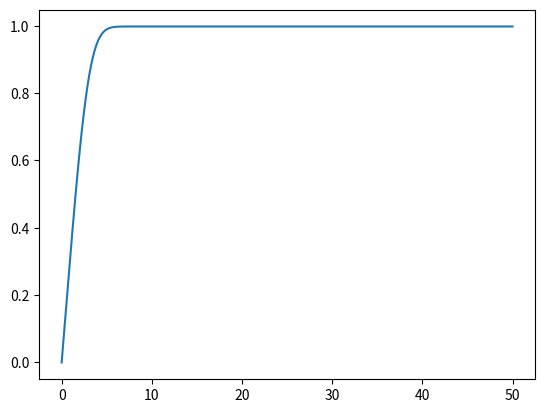

Generate this figure with matplotlib:
# Librairies
import numpy as np
from scipy.integrate import odeint
import matplotlib.pyplot as plt

# Définition du vecteur x
x0 = 0.0
xmax = 50.0 # Modifiable (par défaut 50.0)
dx = 0.001
x = np.arange(x0, xmax, dx)  

# Conditions initiales
CondInit = np.array([0.0,0.0,0.331]) # Shooting sur la troisième : valeur optimale 0.331

# Définition du système différentiel
def Blasius(CondInit,t):
    g1 = CondInit[1]
    g2 = CondInit[2]
    g3 = -0.5*CondInit[0]*CondInit[2]
    return np.array([g1, g2, g3])

# Intégration du système
g = odeint(Blasius, CondInit, x)

# Affichage 
plt.plot(x, g[:,1])
plt.xlabel('')
plt.ylabel('')
plt.title('')
plt.show()